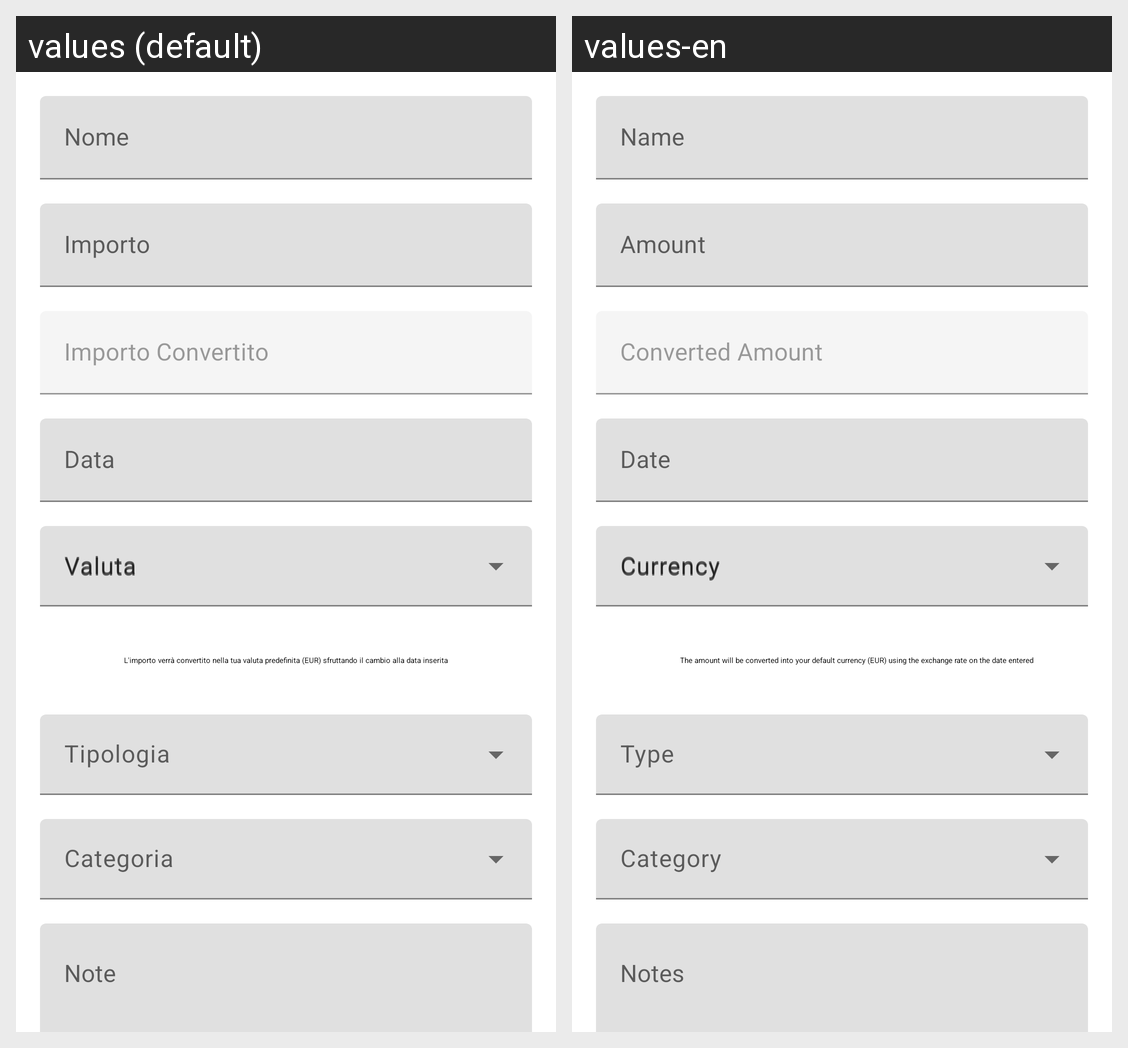

Translations of the strings shown on this Android screen, per locale in the grid:
Android screen res/layout/fragment_add_transaction.xml rendered under 2 locales, left to right: values (default), values-en. Device: Nexus 5 (rendered at 1080×1920; each locale shown at half size, 540×960, under a caption strip naming it); theme AppTheme.
Strings drawn on this screen, with the default value and each locale's value (text and hints the layout hard-codes, and strings that could not be matched under every locale, appear in the picture but are not listed):

input_transaction_name_hint
  values: Nome
  values-en: Name

input_transaction_amount_hint
  values: Importo
  values-en: Amount

input_transaction_converted_amount_hint
  values: Importo Convertito
  values-en: Converted Amount

input_date_hint
  values: Data
  values-en: Date

input_transaction_currency_hint
  values: Valuta
  values-en: Currency

add_transaction_currency_disclaimer
  values: L'importo verrà convertito nella tua valuta predefinita (EUR) sfruttando il cambio alla data inserita
  values-en: The amount will be converted into your default currency (EUR) using the exchange rate on the date entered

input_transaction_type_hint
  values: Tipologia
  values-en: Type

category_hint
  values: Categoria
  values-en: Category

input_transaction_notes_hint
  values: Note
  values-en: Notes
